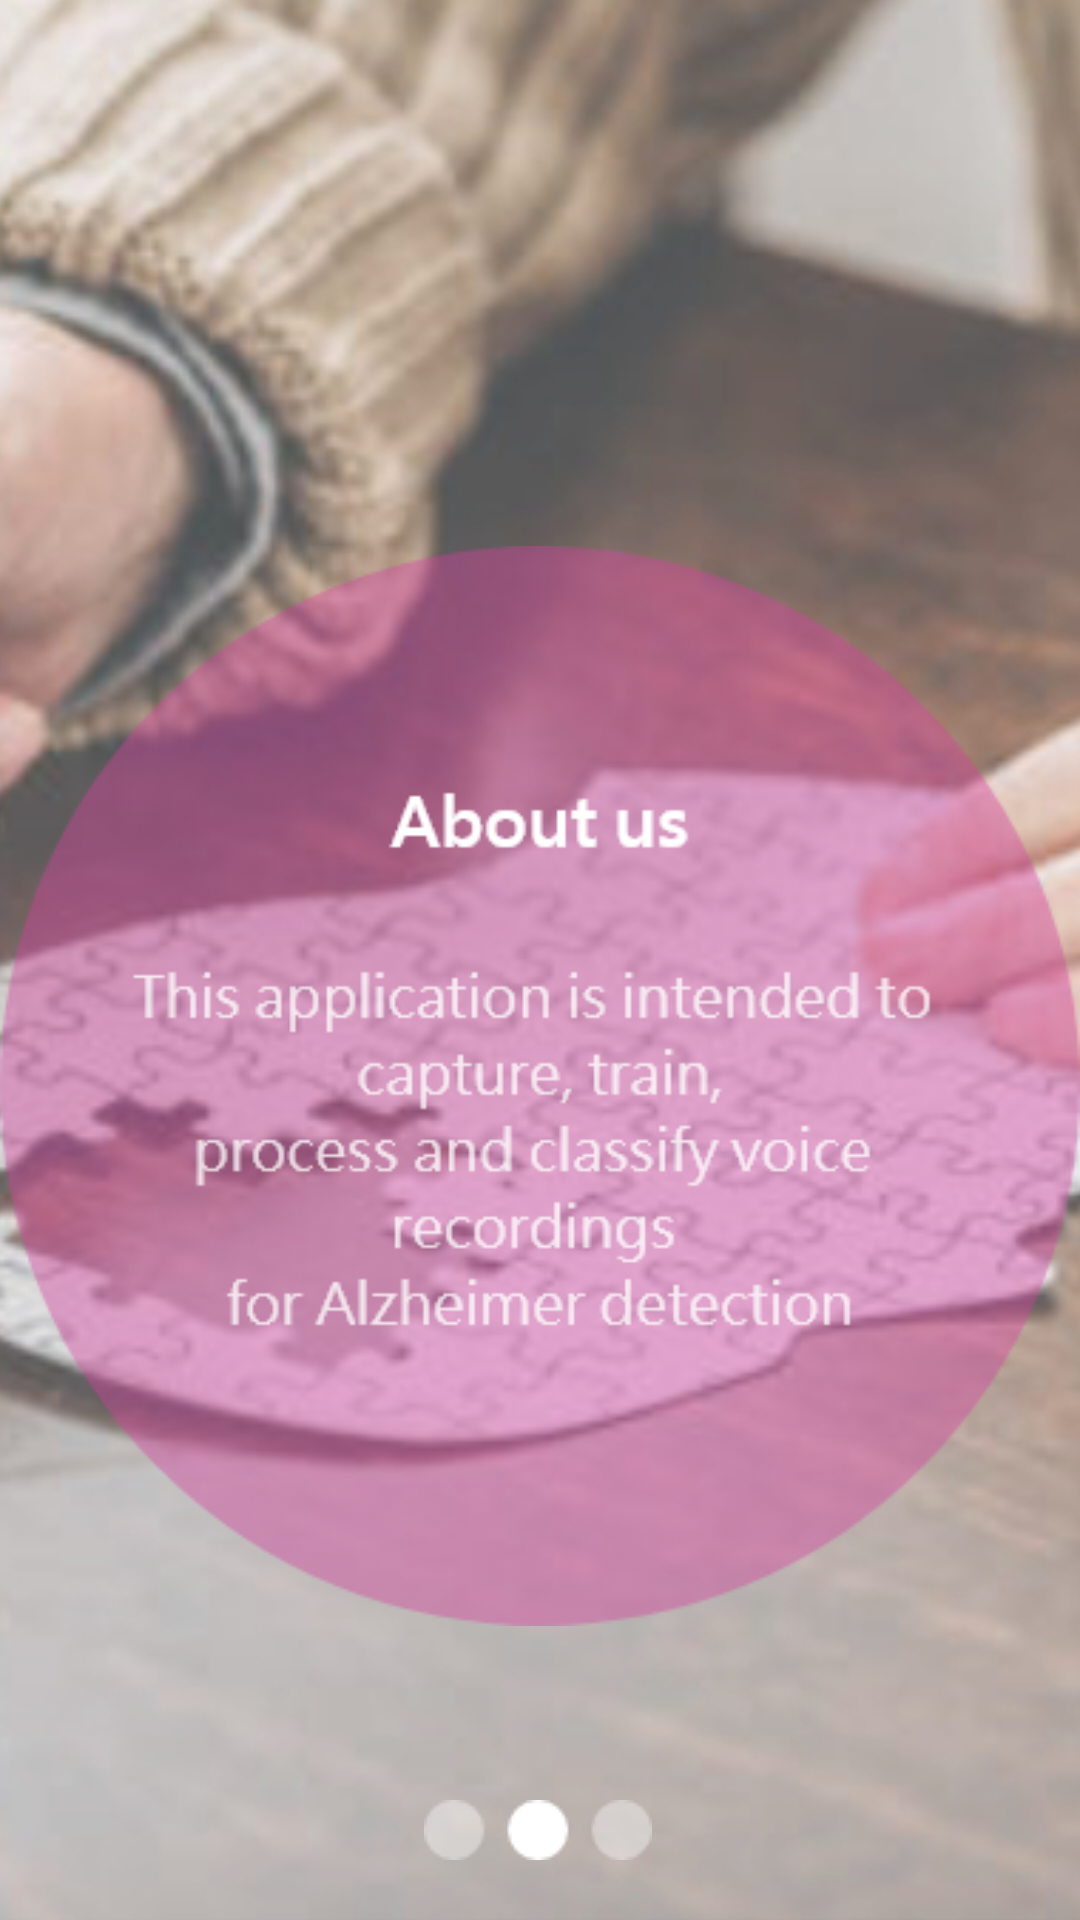

Android layout source for this screen:
<!-- AndroidManifest.xml: application theme AppTheme -->
<!-- res/layout/about_1.xml -->
<?xml version="1.0" encoding="utf-8"?>
<androidx.constraintlayout.widget.ConstraintLayout xmlns:android="http://schemas.android.com/apk/res/android"
    xmlns:app="http://schemas.android.com/apk/res-auto"
    android:layout_width="match_parent"
    android:layout_height="match_parent"
    android:id="@+id/container">

    <ImageView
        android:id="@+id/backimage2"
        android:layout_width="429dp"
        android:layout_height="838dp"
        app:layout_constraintBottom_toBottomOf="parent"
        app:layout_constraintEnd_toEndOf="parent"
        app:layout_constraintHorizontal_bias="0.777"
        app:layout_constraintStart_toStartOf="parent"
        app:layout_constraintTop_toTopOf="parent"
        app:layout_constraintVertical_bias="0.981"
        app:srcCompat="@drawable/backimage" />

    <ImageView
        android:id="@+id/extendPoints2"
        android:layout_width="wrap_content"
        android:layout_height="wrap_content"
        android:layout_marginBottom="20dp"
        app:layout_constraintBottom_toBottomOf="parent"
        app:layout_constraintEnd_toEndOf="parent"
        app:layout_constraintHorizontal_bias="0.498"
        app:layout_constraintStart_toStartOf="parent"
        app:srcCompat="@drawable/extend_points2" />

    <ImageView
        android:id="@+id/bubble1"
        android:layout_width="wrap_content"
        android:layout_height="wrap_content"
        android:layout_marginTop="172dp"
        app:layout_constraintEnd_toEndOf="parent"
        app:layout_constraintHorizontal_bias="0.483"
        app:layout_constraintStart_toStartOf="parent"
        app:layout_constraintTop_toTopOf="parent"
        app:srcCompat="@drawable/about_bubble" />
</androidx.constraintlayout.widget.ConstraintLayout>
<!-- resources referenced by this layout -->
<resources>
  <!-- drawable about_bubble: png bitmap (drawable, 19612 bytes) -->
  <!-- drawable backimage: jpg bitmap (drawable, 185220 bytes) -->
  <!-- drawable extend_points2: png bitmap (drawable, 619 bytes) -->
  <style name="AppTheme" parent="Theme.AppCompat.NoActionBar">
      
          <item name="colorPrimary">@color/white</item>
          <item name="colorPrimaryVariant">@color/pink_light</item>
          <item name="colorOnPrimary">@color/white</item>
          <item name="colorAccent">@color/pink_dark</item>
          
          <item name="colorSecondary">@color/gray_dark</item>
          <item name="colorSecondaryVariant">@color/gray_light</item>
          <item name="colorOnSecondary">@color/gray_dark</item>
          <item name="android:spinnerDropDownItemStyle">@style/mySpinnerItemStyle</item>
          
      </style>
  <color name="white">#FFFFFFFF</color>
  <color name="pink_light">#FFEFA9D5</color>
  <color name="pink_dark">#6ED2439D</color>
  <color name="gray_dark">#4FB0B0B0</color>
  <color name="gray_light">#FF848282</color>
  <style name="mySpinnerItemStyle" parent="@android:style/Widget.Holo.DropDownItem.Spinner">
          <item name="android:textColor">@android:color/darker_gray</item>
      </style>
</resources>
